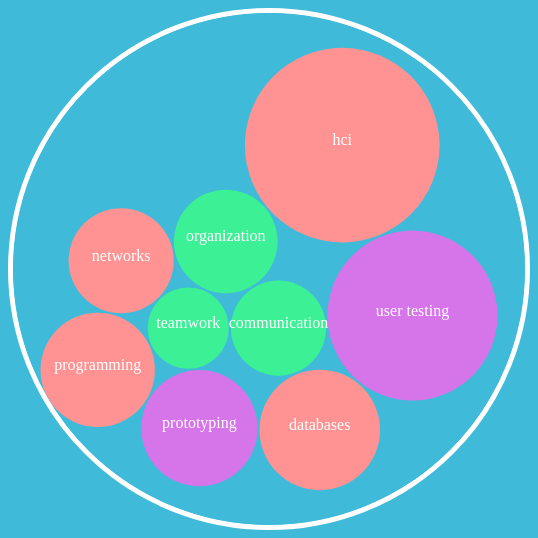
D3 v3 page, settled after 480 driven frames (8 s of simulated time); the page loaded 1 data file(s).


// ── interactions.js
/*code adapted from: http://bl.ocks.org/mbostock/7607535 */

var margin = 30,
    diameter = window.innerWidth*.5;

var pack = d3.layout.pack()
    .padding(2)
    .size([diameter, diameter])
    .value(function(d) { return d.size; })

var svg = d3.select("body").append("svg")
    .attr("id", "main_circle")
    .attr("width", diameter)
    .attr("height", diameter)
	.append("g")
	.attr("transform", "translate(" + diameter / 2 + "," + diameter / 2 + ")");
   


d3.json("skills.json", function(error, root) {
  if (error) return console.error(error);

  var focus = root,
      nodes = pack.nodes(root),
      view;

  var circle = svg.selectAll("circle")
      .data(nodes)
	  .enter().append("circle")
      .attr("class", function(d) { return d.type + " skill " + (d.parent ? d.children ? " node "  : " node node--leaf " : " node node--root ") ; })
      .on("click", function(d) { if (focus !== d) zoom(d), d3.event.stopPropagation(); });

  var text = svg.selectAll("text")
      .data(nodes)
	  .enter().append("text")
      .attr("class",function(d){return d.type +" label"})
      .style("fill",  "white")
      .style("fill-opacity", function(d) { return d.parent === root ? 1 : 0; })
      .style("display", function(d) { return d.parent === root ? null : "none"; })
      .text(function(d) { return d.name; })
      .attr("startOffset", .25)
	  .attr("text-anchor", "middle");
	

  var node = svg.selectAll("circle,text");

  d3.select(".back")
      .on("click", function() { zoom(root); }); 

  zoomTo([root.x, root.y, root.r * 2 ]);

  function zoom(d) {
    var focus0 = focus; focus = d;

    var transition = d3.transition()
        .duration(d3.event.altKey ? 7500 : 750)
        .tween("zoom", function(d) {
          if(focus.type == "main_circle_content"){
	          var i = d3.interpolateZoom(view, [focus.x, focus.y, focus.r * 2]);
			  return function(t) { zoomTo(i(t)); };
          }
          var i = d3.interpolateZoom(view, [focus.x, focus.y, focus.r * 2 + margin]);
          return function(t) { zoomTo(i(t)); };
        });

	/* remove the text when you zoom in */
    transition.selectAll("text")
      .filter(function(d) { return d.parent === focus || this.style.display === "inline"; })
        .style("fill-opacity", function(d) { return d.parent === focus ? 1 : 0; })
        .each("start", function(d) { if (d.parent === focus) this.style.display = "inline"; })
        .each("end", function(d) { if (d.parent !== focus) this.style.display = "none"; });
    
    /* remove filter and adjust nav when zooming in and out */
    d3.selectAll(".navButton").style("display", "none");
    if(d !== root){
	    d3.selectAll(".navButton").filter(".back").style("display", "inline-block").attr("class", "navButton back "+d.type); 
    }else{
    	d3.selectAll(".foreign").remove();
    	d3.selectAll(".skill").style("display", "inline");
	    d3.selectAll(".navButton").filter(".category").style("display", "inline-block"); 
    }
    
    
    /*todo: make less hacky, don't hide and redraw every time*/
    d3.selectAll(".pie").remove();
    d3.selectAll(".pie_label").remove();    
        
    /* draw pie */
    if(d.experiences != null){
    	console.log("pie");
    	var pie = d3.layout.pie().value(function(d){return d.size;});

		var arc = d3.svg.arc()
			.innerRadius(diameter/2 - 90)
			.outerRadius(diameter/2 - 30);
		
		root2 = d.experiences;
   
		path = svg.datum(root2).selectAll("path")
			.data(pie)
			.enter().append("path")
			.attr("class", function(d,i){return "pie "+ root2[i].number})
			.classed(d.type, "true")
			.attr("stroke-width", "0px")
			.attr("stroke", "white")
			.attr("opacity",0)
			.attr("d", function (d) {
				return arc(d);
			})
			.attr("id", function (d,i) {
				return "path"+i.toString();
			});
			
			
		labels =  svg.datum(root2).selectAll("label")
			 .data(pie)
			.enter().append("g")
			.append("text").attr("class","pie_label label "+d.type)
			.style("font-size", 20)
			.attr("x", 6)
			.attr("dy", 50)
			.append("textPath")
			.attr("class",function(d,i){return "pie_label label "+root2[i].number})
			.attr("fill","white")
			.attr("stroke-width", "none")
			.attr("letter-spacing", 2)
			.attr("xlink:href", function (d,i) {
				return "#path"+i.toString();
			})
			.attr("startOffset", .25)
			.attr("text-anchor", "middle")
			.text(function(d,i) {console.log(root2[i].name); return root2[i].name; })
			.attr("opacity", 0)
		
		descriptions =  svg.datum(root2).selectAll("description")
			.data(pie)
			.enter()
			//.append("g")
			//.append('rect')

			//.attr('fill', "none")
			.append("foreignObject")
			.attr("class", "foreign")
			.attr('width', diameter/1.8)
			.attr('height', diameter/1.5)
			 .attr("startOffset", .25)
			.attr('x', '-27%')
			.attr('y', '-10%')
			//.attr("text-anchor", "middle")
			.append("xhtml:div")
			.attr("class",function(d,i){return "description "+root2[i].number})
			.text(function(d,i) {console.log(root2[i].name); return root2[i].description; })
		
			
		setTimeout(function(){
			path.transition()
			.duration(400)
			.attr("opacity", 1)
			.attr("stroke-width", "1px")

			
			labels.transition()
			.duration(400)
			.attr("opacity", 1)
			}, 350)

			/*rotate pie on click */
			d3.selectAll(".pie")
			.on("click", function(d) {
				unselectAll();
				//d3.select(this).classed("selected", true)
				rotateTo(d);
				d3.event.stopPropagation();
			});
	}
		unselectAll();		
		rotateTo(d3.select(".pie").datum())		
        
  }

function unselectAll(){
	d3.selectAll(".selected").classed("selected",false);
}

function rotateTo(d){
	pi = 3.1415
	d3.selectAll("."+d.data.number)
	.classed("selected", true);
	endDegrees = d.endAngle*180/pi;
	startDegrees = d.startAngle*180/pi
	rotateAngle = 0 - startDegrees - (endDegrees - startDegrees)/2;
	console.log(rotateAngle);
	path.transition().attr("transform", "translate(" + 0 + "," + 0 + ") rotate(" + rotateAngle  + "," + 0 + "," + 0 + ")");
	}

function zoomTo(v) {
    var k = diameter / v[2]; view = v;
    node.attr("transform", function(d) { return "translate(" + (d.x - v[0]) * k + "," + (d.y - v[1]) * k + ")"; });
    circle.attr("r", function(d) { return d.r * k; });
  }
}); 

d3.select(self.frameElement).style("height", diameter + "px");

d3.selectAll(".navButton").filter(".technical")
      .on("click", function() { 
      		d3.selectAll(".skill")
      		.style("display", "inline")
      		d3.selectAll(".label")
      		.style("display", "inline")
      		d3.selectAll(".skill").filter(".leadership")
      		.style("display", "none")
      		d3.selectAll(".label").filter(".leadership")
      		.style("display", "none")
      			d3.selectAll(".skill").filter(".design")
      		.style("display", "none")
      		d3.selectAll(".label").filter(".design")
      		.style("display", "none")
      		d3.event.stopPropagation()
      }); 


d3.selectAll(".navButton").filter(".leadership")
      .on("click", function() { 
      		d3.selectAll(".skill")
      		.style("display", "inline")
      		d3.selectAll(".label")
      		.style("display", "inline")
      		d3.selectAll(".skill").filter(".technical")
      		.style("display", "none")
      		d3.selectAll(".label").filter(".technical")
      		.style("display", "none")
      			d3.selectAll(".skill").filter(".design")
      		.style("display", "none")
      		d3.selectAll(".label").filter(".design")
      		.style("display", "none")
      		d3.event.stopPropagation()
      }); 
      
d3.selectAll(".navButton").filter(".design")
      .on("click", function() { 
      		d3.selectAll(".skill")
      		.style("display", "inline")
      		d3.selectAll(".label")
      		.style("display", "inline")
      		d3.selectAll(".skill").filter(".technical")
      		.style("display", "none")
      		d3.selectAll(".label").filter(".technical")
      		.style("display", "none")
      			d3.selectAll(".skill").filter(".leadership")
      		.style("display", "none")
      		d3.selectAll(".label").filter(".leadership")
      		.style("display", "none")
      		d3.event.stopPropagation()
      }); 

 d3.select("body")
      .on("click", function() {
       	     d3.selectAll(".skill")
      		.style("display", "inline")
      		d3.selectAll(".label")
      		.style("display", "inline")
       });


### data: skills.json
{
 "name": "flare",
 "children": [
  {
   "name": "programming",
   "size": 1983,
   "type": "technical",
   "experiences": [
    "{... 4 keys}",
    "{... 4 keys}"
   ]
  },
  {
   "name": "prototyping",
   "size": 2047,
   "type": "design",
   "experiences": [
    "{... 3 keys}",
    "{... 3 keys}"
   ]
  },
  {
   "name": "communication",
   "size": 1375,
   "type": "leadership",
   "experiences": [
    "{... 3 keys}",
    "{... 3 keys}"
   ]
  },
  {
   "name": "hci",
   "size": 5746,
   "type": "technical",
   "experiences": [
    "{... 3 keys}",
    "{... 3 keys}",
    "{... 3 keys}"
   ]
  },
  {
   "name": "databases",
   "size": 2202,
   "type": "technical",
   "experiences": [
    "{... 3 keys}",
    "{... 3 keys}"
   ]
  },
  {
   "name": "user testing",
   "size": 4382,
   "type": "design",
   "experiences": [
    "{... 3 keys}",
    "{... 3 keys}"
   ]
  },
  {
   "name": "organization",
   "size": 1629,
   "type": "leadership",
   "experiences": [
    "{... 3 keys}",
    "{... 3 keys}"
   ]
  },
  {
   "name": "networks",
   "size": 1675,
   "type": "technical",
   "experiences": [
    "{... 3 keys}",
    "{... 3 keys}"
   ]
  },
  "... 1 more items"
 ],
 "type": "main_circle_content"
}